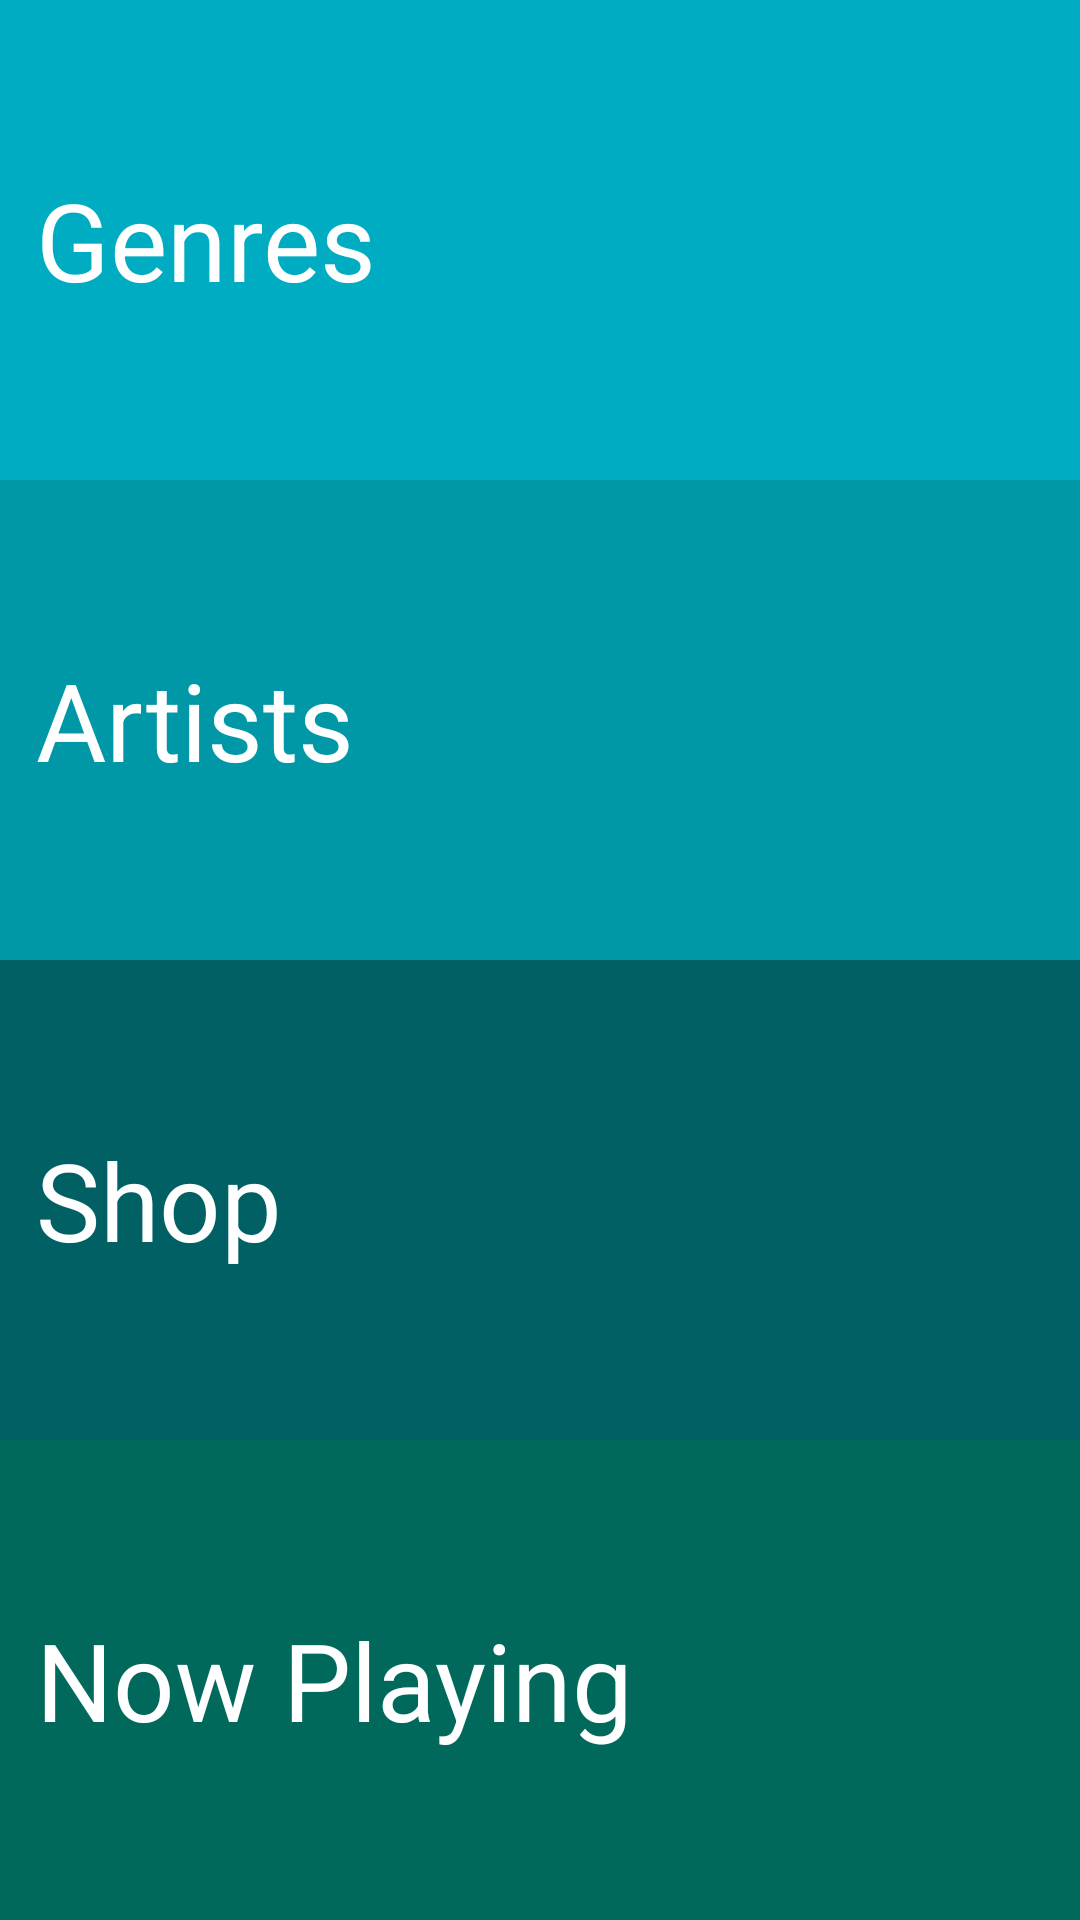

Reconstruct the res/layout file that produces this screen, plus the resources it refers to.
<!-- AndroidManifest.xml: application theme AppTheme -->
<!-- res/layout/activity_main.xml -->
<?xml version="1.0" encoding="utf-8"?>
<LinearLayout
    xmlns:android="http://schemas.android.com/apk/res/android"
    xmlns:tools="http://schemas.android.com/tools"
    android:layout_width="match_parent"
    android:layout_height="match_parent"
    android:orientation="vertical"
    tools:context="com.example.lia.musicalstructure.MainActivity">

    <TextView
        android:id="@+id/genres"
        android:background="#00ACC1"
        android:text="@string/genres"
        style="@style/mainActivityStyle" />

    <TextView
        android:id="@+id/artists"
        android:text="@string/artists"
        style="@style/mainActivityArtists" />

    <TextView
        android:id="@+id/shop"
        android:text="@string/shop"
        style="@style/mainActivityShop" />

    <TextView
        android:id="@+id/nowPlaying"
        android:text="@string/nowPlaying"
        style="@style/mainActivityNow" />
</LinearLayout>
<!-- resources referenced by this layout -->
<resources>
  <string name="artists">Artists</string>
  <string name="genres">Genres</string>
  <string name="nowPlaying">Now Playing</string>
  <string name="shop">Shop</string>
  <style name="mainActivityArtists">
          <item name="android:layout_height">wrap_content</item>
          <item name="android:layout_width">match_parent</item>
          <item name="android:layout_weight">1</item>
          <item name="android:background">#0097A7</item>
          <item name="android:gravity">center_vertical</item>
          <item name="android:paddingHorizontal">12dp</item>
          <item name="android:textColor">#FFFFFF</item>
          <item name="android:textSize">36sp</item>
      </style>
  <style name="mainActivityNow">
          <item name="android:layout_height">wrap_content</item>
          <item name="android:layout_width">match_parent</item>
          <item name="android:layout_weight">1</item>
          <item name="android:background">#00695C</item>
          <item name="android:gravity">center_vertical</item>
          <item name="android:paddingHorizontal">12dp</item>
          <item name="android:textColor">#FFFFFF</item>
          <item name="android:textSize">36sp</item>
      </style>
  <style name="mainActivityShop">
          <item name="android:layout_height">wrap_content</item>
          <item name="android:layout_width">match_parent</item>
          <item name="android:layout_weight">1</item>
          <item name="android:background">#006064</item>
          <item name="android:gravity">center_vertical</item>
          <item name="android:paddingHorizontal">12dp</item>
          <item name="android:textColor">#FFFFFF</item>
          <item name="android:textSize">36sp</item>
      </style>
  <style name="mainActivityStyle">
          <item name="android:layout_height">wrap_content</item>
          <item name="android:layout_width">match_parent</item>
          <item name="android:layout_weight">1</item>
          <item name="android:gravity">center_vertical</item>
          <item name="android:paddingHorizontal">12dp</item>
          <item name="android:textColor">#FFFFFF</item>
          <item name="android:textSize">36sp</item>
      </style>
  <style name="AppTheme" parent="Theme.AppCompat.Light.DarkActionBar">
          
          <item name="colorPrimary">@color/colorPrimary</item>
          <item name="colorPrimaryDark">@color/colorPrimaryDark</item>
          <item name="colorAccent">@color/colorAccent</item>
      </style>
  <!-- not gathered from this repository: default colours our renderer supplied (Android Studio template values) -->
  <color name="colorPrimary">#FF6200EE</color>
  <color name="colorPrimaryDark">#FF3700B3</color>
  <color name="colorAccent">#FF03DAC5</color>
</resources>
